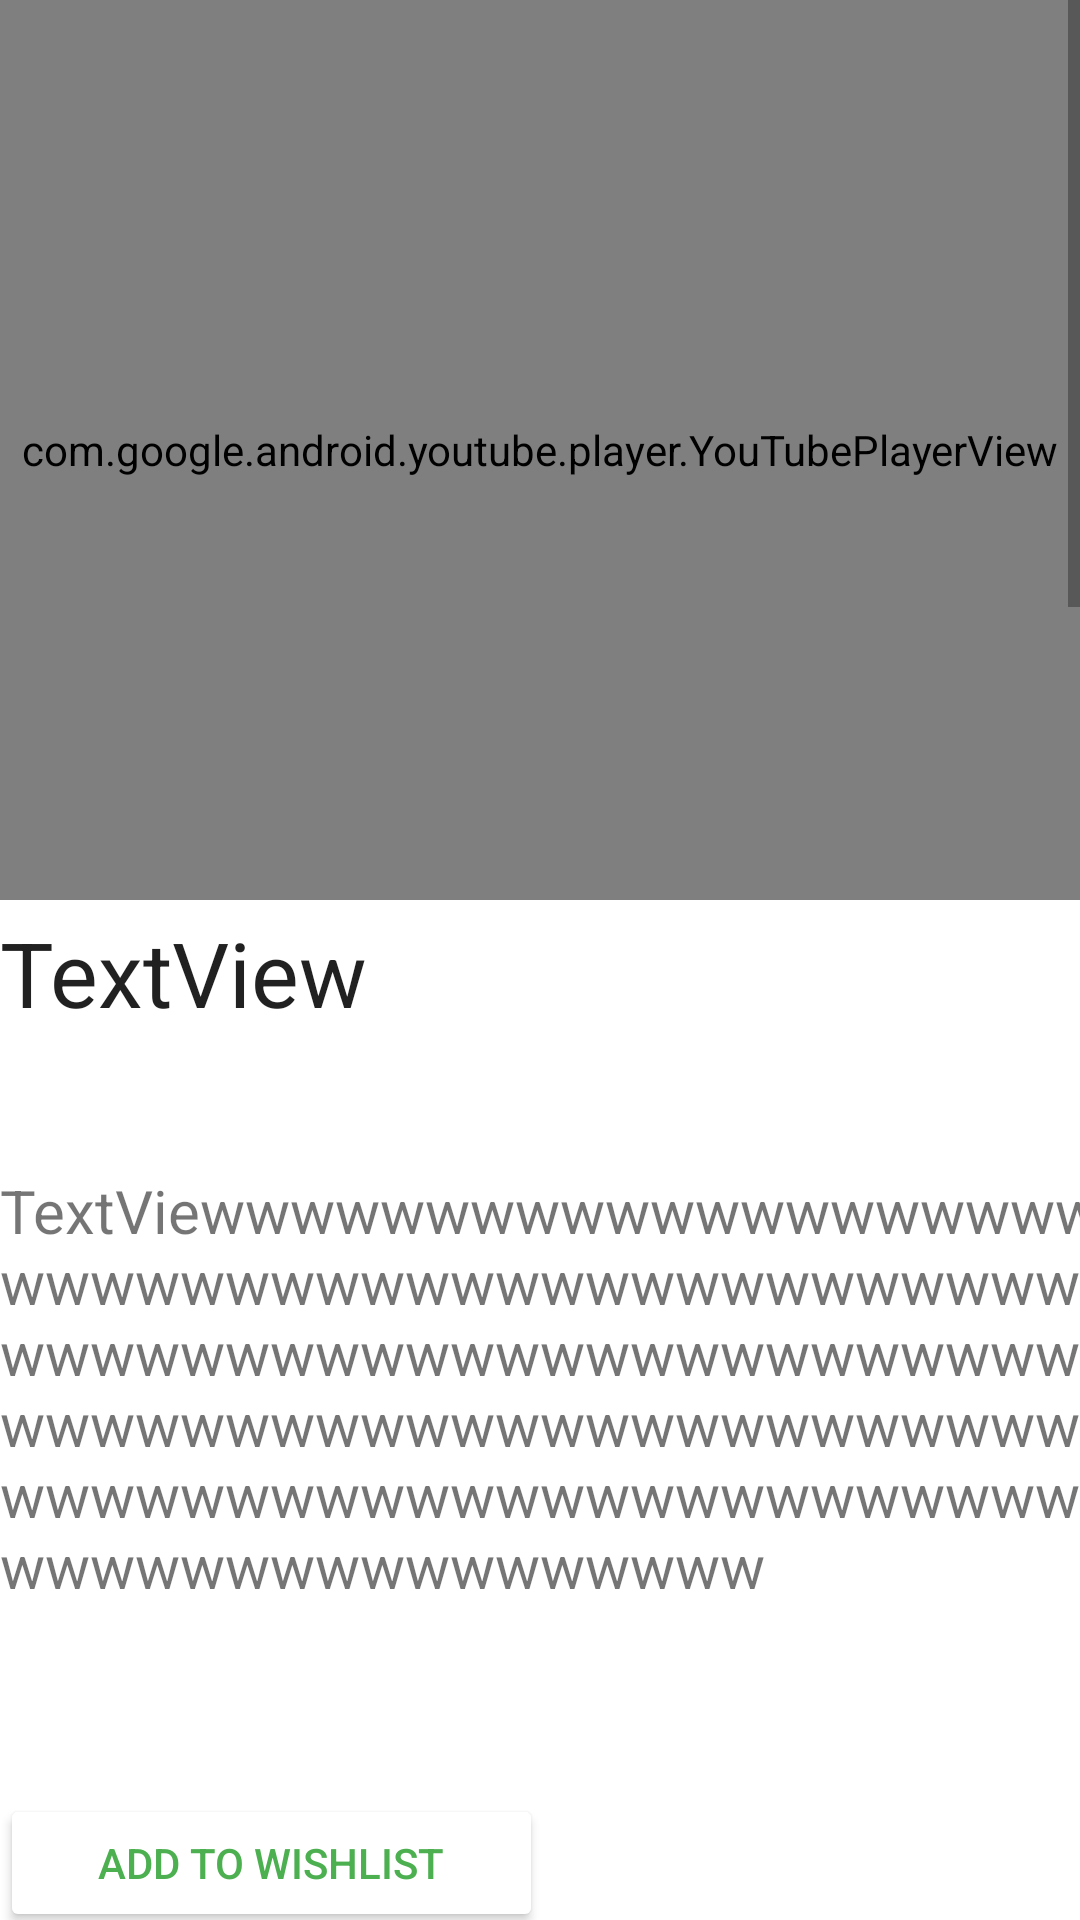

Here is an Android app screen rendered from its layout file. Give the layout XML and the strings, colors and styles it references.
<!-- AndroidManifest.xml: application theme Theme.FilmFanatic -->
<!-- res/layout/activity_movie_expanded.xml -->
<?xml version="1.0" encoding="utf-8"?>
<ScrollView

    xmlns:android="http://schemas.android.com/apk/res/android"
    xmlns:app="http://schemas.android.com/apk/res-auto"
    xmlns:tools="http://schemas.android.com/tools"
    android:layout_width="match_parent"
    android:layout_height="match_parent"
    tools:context=".MovieExpandedActivity">

    <LinearLayout
        android:orientation="vertical"
        android:layout_width="match_parent"
        android:layout_height="match_parent">


    <com.google.android.youtube.player.YouTubePlayerView
        android:id="@+id/playerWLActivity"
        android:layout_width="match_parent"
        android:layout_height="300dp"
        app:layout_constraintEnd_toEndOf="parent"
        app:layout_constraintStart_toStartOf="parent"
        app:layout_constraintTop_toTopOf="parent" />


    <TextView
        android:id="@+id/tvTitleIntent"
        android:layout_width="388dp"
        android:layout_height="62dp"
        android:layout_marginTop="4dp"
        android:text="TextView"
        android:textAppearance="@style/TextAppearance.AppCompat.Large"
        android:textSize="30sp"
        app:layout_constraintEnd_toEndOf="parent"
        app:layout_constraintHorizontal_bias="0.478"
        app:layout_constraintStart_toStartOf="parent"
        app:layout_constraintTop_toBottomOf="@+id/playerWLActivity" />

    <ScrollView
        android:id="@+id/scrollView3"
        android:layout_width="395dp"
        android:layout_height="204dp"
        android:layout_marginTop="12dp"
        android:orientation="vertical"
        app:layout_constraintEnd_toEndOf="parent"
        app:layout_constraintStart_toStartOf="parent"
        app:layout_constraintTop_toBottomOf="@+id/tvTitleIntent">

        <LinearLayout
            android:orientation="vertical"
            android:layout_width="match_parent"
            android:layout_height="match_parent">

        <TextView
            android:id="@+id/tvDescriptionIntent"

            android:layout_width="match_parent"
            android:layout_height="wrap_content"
            android:layout_marginTop="12dp"
            android:text="TextViewwwwwwwwwwwwwwwwwwwwwwwwwwwwwwwwwwwwwwwwwwwwwwwwwwwwwwwwwwwwwwwwwwwwwwwwwwwwwwwwwwwwwwwwwwwwwwwwwwwwwwwwwwwwwwwwwwwwwwwwwwwwwwwwwwwwwwwwwwwwww"
            android:textSize="20sp" />

        <Space
            android:layout_width="match_parent"
            android:layout_height="10dp"/>

    </LinearLayout>

    </ScrollView>


    <Button
        android:id="@+id/btnAddtoWishList"
        android:layout_width="181dp"
        android:layout_height="46dp"
        android:layout_marginTop="16dp"
        android:backgroundTint="#FFFFFF"
        android:text="ADD TO WISHLIST"
        android:textColor="#4CAF50"
        app:layout_constraintEnd_toEndOf="parent"
        app:layout_constraintStart_toStartOf="parent"
        app:layout_constraintTop_toBottomOf="@+id/btnFanReviews" />

    <Button
        android:id="@+id/btnFanReviews"
        android:layout_width="181dp"
        android:layout_height="46dp"
        android:layout_marginTop="8dp"
        android:backgroundTint="#FFFFFF"
        android:text="SEE FAN REVIEWS"
        android:textColor="#4CAF50"
        app:layout_constraintEnd_toEndOf="parent"
        app:layout_constraintStart_toStartOf="parent"
        app:layout_constraintTop_toBottomOf="@+id/scrollView3" />
        
    <Space
        android:layout_width="match_parent"
        android:layout_height="15sp"/>

        <TextView
            android:id="@+id/textView9"
            android:layout_width="match_parent"
            android:layout_height="wrap_content"
            android:text="Film Director"
            android:textSize="35sp" />

        <ImageView
            android:id="@+id/ivDirectorImage"
            android:scaleType="centerCrop"
            android:layout_width="150dp"
            android:layout_height="150dp"
            tools:src="@drawable/popcorn" />

        <TextView
            android:id="@+id/tvDirectorName"
            android:layout_width="match_parent"
            android:layout_height="wrap_content"
            android:text="DirectorName"
            android:textSize="20sp" />

        <Space
            android:layout_width="match_parent"
            android:layout_height="15sp"/>

        <TextView
            android:id="@+id/textView10"
            android:layout_width="match_parent"
            android:layout_height="wrap_content"
            android:text="Cast"
            android:textSize="35sp" />

        <TableLayout
            android:layout_width="match_parent"
            android:layout_height="wrap_content">

            <TableRow>

        <ImageView
            android:id="@+id/ivCastMember1"
            android:scaleType="centerCrop"
            android:layout_width="150dp"
            android:layout_height="150dp"
            tools:src="@tools:sample/avatars" />

                <TextView
                    android:id="@+id/tvCastMember1Role"
                    android:layout_width="250dp"
                    android:layout_height="wrap_content"
                    android:paddingLeft="40dp"
                    android:text="CastMemberonerole"
                    android:textSize="25sp" />

            </TableRow>

        </TableLayout>

        <TextView
            android:id="@+id/tvCastMember1"
            android:textSize="20sp"
            android:layout_width="match_parent"
            android:layout_height="wrap_content"
            android:text="CastMember1" />

        <Space
            android:layout_width="match_parent"
            android:layout_height="35sp"/>


        <TableLayout
            android:layout_width="match_parent"
            android:layout_height="wrap_content">

        <TableRow>

        <ImageView
            android:id="@+id/ivCastMember2"
            android:scaleType="centerCrop"
            android:layout_width="150dp"
            android:layout_height="150dp"
            tools:src="@tools:sample/avatars" />

            <TextView
                android:id="@+id/tvCastMember2Role"
                android:layout_width="250dp"
                android:layout_height="wrap_content"
                android:paddingLeft="35dp"
                android:text="CastMemberroleeeeeeeeeeeeeee"
                android:textSize="25sp" />


        </TableRow>
        </TableLayout>

        <TextView
            android:id="@+id/tvCastMember2"
            android:textSize="20sp"
            android:layout_width="match_parent"
            android:layout_height="wrap_content"
            android:text="CastMember2" />

        <Space
            android:layout_width="match_parent"
            android:layout_height="35sp"/>

        <TableLayout
            android:layout_width="match_parent"
            android:layout_height="wrap_content">

        <TableRow>


        <ImageView
            android:id="@+id/ivCastMember3"
            android:scaleType="centerCrop"
            android:layout_width="150dp"
            android:layout_height="150dp"
            tools:src="@tools:sample/avatars" />

            <TextView
                android:id="@+id/tvCastMember3Role"
                android:layout_width="250dp"
                android:layout_height="wrap_content"
                android:paddingLeft="35dp"
                android:text="CastMemberrole"
                android:textSize="25sp" />


        </TableRow>
        </TableLayout>

        <TextView
            android:id="@+id/tvCastMember3"
            android:textSize="20sp"
            android:layout_width="match_parent"
            android:layout_height="wrap_content"
            android:text="CastMember3" />

        <Space
            android:layout_width="match_parent"
            android:layout_height="35sp"/>

        <TableLayout
            android:layout_width="match_parent"
            android:layout_height="wrap_content">

        <TableRow>


        <ImageView
            android:id="@+id/ivCastMember4"
            android:scaleType="centerCrop"
            android:layout_width="150dp"
            android:layout_height="150dp"
            tools:src="@tools:sample/avatars" />

            <TextView
                android:id="@+id/tvCastMember4Role"
                android:layout_width="250dp"
                android:layout_height="wrap_content"
                android:paddingLeft="35dp"
                android:text="CastMemberrole"
                android:textSize="25sp" />

        </TableRow>
        </TableLayout>

        <TextView
            android:id="@+id/tvCastMember4"
            android:textSize="20sp"
            android:layout_width="match_parent"
            android:layout_height="wrap_content"
            android:text="CastMember4" />

        <Space
            android:layout_width="match_parent"
            android:layout_height="35sp"/>


        <TableLayout
            android:layout_width="match_parent"
            android:layout_height="wrap_content">

        <TableRow>


        <ImageView
            android:id="@+id/ivCastMember5"
            android:scaleType="centerCrop"
            android:layout_width="150dp"
            android:layout_height="150dp"
            tools:src="@tools:sample/avatars" />

        <TextView
            android:id="@+id/tvCastMember5Role"
            android:layout_width="250dp"
            android:layout_height="wrap_content"
            android:textSize="25sp"
            android:paddingLeft="35dp"
            android:text="CastMemberrole"
            />

        </TableRow>
        </TableLayout>

        <TextView
            android:id="@+id/tvCastMember5"
            android:textSize="20sp"
            android:layout_width="match_parent"
            android:layout_height="wrap_content"
            android:text="CastMember5" />


    </LinearLayout>

</ScrollView>
<!-- resources referenced by this layout -->
<resources>
  <style name="Theme.FilmFanatic" parent="Theme.MaterialComponents.DayNight.DarkActionBar">
          
          <item name="colorPrimary">@color/purple_500</item>
          <item name="colorPrimaryVariant">@color/purple_700</item>
          <item name="colorOnPrimary">@color/white</item>
          
          <item name="colorSecondary">@color/teal_200</item>
          <item name="colorSecondaryVariant">@color/teal_700</item>
          <item name="colorOnSecondary">@color/black</item>
          
          <item name="android:statusBarColor" tools:targetApi="l">?attr/colorPrimaryVariant</item>
          
      </style>
  <color name="purple_500">#FF6200EE</color>
  <color name="purple_700">#FF3700B3</color>
  <color name="white">#FFFFFFFF</color>
  <color name="teal_200">#FF03DAC5</color>
  <color name="teal_700">#FF018786</color>
  <color name="black">#FF000000</color>
</resources>
